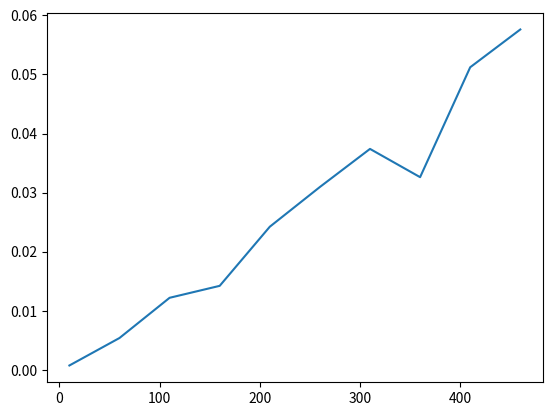

The matplotlib source for this figure:
import numpy as np
import matplotlib.pyplot as plt
import time
class Convex(object):
    def __init__(self, insize):
        self.insize=insize
        xy=np.random.random((self.insize,2))*100
        angle=np.zeros((self.insize,1))
        self.pointset=np.concatenate((xy,angle),1)
    #搜索x值最小的点
    def searchminx(self,plist):
        minx=100
        index=0
        for i in range(len(plist)):
            if(plist[i][0]<minx):
                minx=plist[i][0]
                index=i
        return index
    
    #判断点是否在三角形内
    def isTrinside(self,a,b,c,d):
        ab=b-a
        bc=c-b
        ca=a-c
        ad=d-a
        bd=d-b
        cd=d-c
        if((np.cross(ab,ad)>0 and np.cross(bc,bd)>0 and np.cross(ca,cd)>0) or (np.cross(ab,ad)<0 and np.cross(bc,bd)<0 and np.cross(ca,cd)<0)):
            return True
        else:
            return False
    #show
    def show(self,pointset,result):
        plt.scatter(pointset[:,0],pointset[:,1],s=2,c='blue')
        plt.scatter(result[:,0],result[:,1],s=2,c='red')
        x=result[:,0]
        x=np.append(x,result[0][0])
        y=result[:,1]
        y=np.append(y,result[0][1])
        plt.plot(x,y)
        plt.show()
    #基于枚举方法的凸包求解算法
    def enum_point(self):
        for a in range(0,self.insize-2):
            for b in range(a+1,self.insize-1):
                for c in range(a+2,self.insize):
                    for d in range(self.insize):
                        if(self.isTrinside(self.pointset[a][:2],self.pointset[b][:2],self.pointset[c][:2],self.pointset[d][:2]) and self.pointset[d][2]==0):
                            self.pointset[d][2]=-1
        result=[]
        for i in range(self.insize):
            if self.pointset[i][2]!=-1:
                result.append(self.pointset[i])
        index=self.searchminx(result)
        min=result[index]
        del result[index]
        for i in range(len(result)):
            result[i][2]=(result[i][1]-min[1])/(result[i][0]-min[0])
        result.sort(key=lambda y:y[1])
        result.sort(key=lambda x:x[2])
        result.insert(0,min)
        result=np.array(result)
        self.show(self.pointset,result)
    #基于 Graham-Scan 的凸包求解算法
    def grahamscan(self):
        pointset=self.pointset.tolist()
        index=self.searchminx(pointset)
        min=pointset[index]
        del pointset[index]
        for i in range(len(pointset)):
            pointset[i][2]=(pointset[i][1]-min[1])/((pointset[i][0]-min[0]))
        pointset.sort(key=lambda y:y[1])
        pointset.sort(key=lambda x:x[2])
        result=[]
        result.append(min)
        result.append(pointset[0])
        for i in range(1,len(pointset)):
            while(np.cross([result[-1][0]-result[-2][0],result[-1][1]-result[-2][1]],[pointset[i][0]-result[-2][0],pointset[i][1]-result[-2][1]])<0):
                result.pop()
            result.append(pointset[i])
        self.show(self.pointset,np.array(result))
    #基于分治方法的凸包求解
    def dc(self):
        pointset=self.pointset.tolist()
        pointset.sort(key=lambda y:y[1])
        pointset.sort(key=lambda x:x[0])
        start=0
        end=len(pointset)-1
        result=[pointset[start],pointset[end]]
        self.recursion(start,end,pointset,result)
        self.recursion(end,start,pointset,result)
        min=result[0]
        del result[0]
        for i in range(len(result)):
            result[i][2]=(result[i][1]-min[1])/(result[i][0]-min[0])
        result.sort(key=lambda x:x[2])
        result.insert(0,min)
        # self.show(self.pointset,np.array(result))
    def recursion(self,start,end,pointset,result):
        maxs=0
        index=-1
        for i in range(min(start,end)+1,max(start,end)):
            area=np.cross([pointset[end][0]-pointset[start][0],pointset[end][1]-pointset[start][1]],[pointset[i][0]-pointset[start][0],pointset[i][1]-pointset[start][1]])
            if(area>maxs):
                index=i
                maxs=area
        if(index!=-1):
            result.append(pointset[index])
            self.recursion(start,index,pointset,result)
            self.recursion(index,end,pointset,result)
list1=[]
list2=[]
list3=[]
x=[]
for i in range(10,500,50):
     x.append(i)
     convex=Convex(i)
     start=time.time()
     convex.dc()
     end=time.time()
     list1.append(end-start)
plt.plot(x,list1)
plt.show()